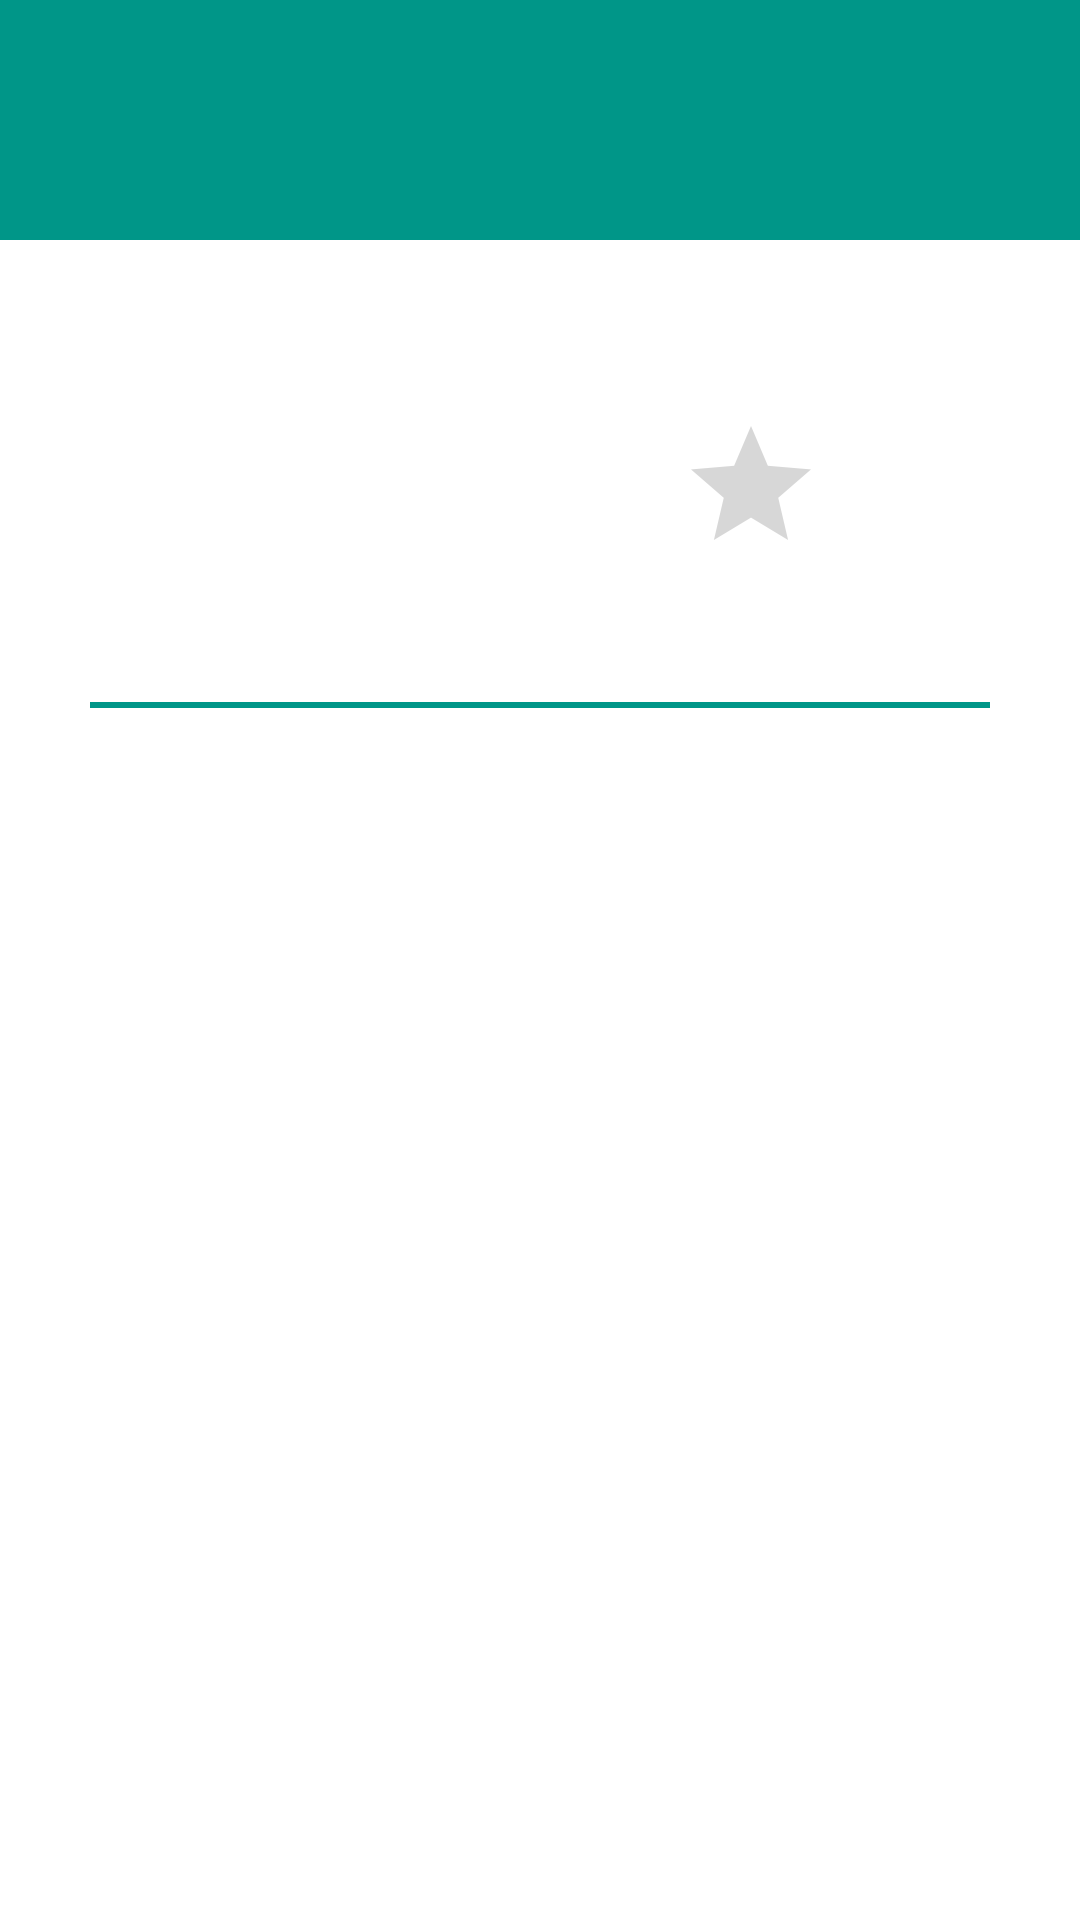

Layout XML and referenced resources for this Android screen:
<!-- AndroidManifest.xml: application theme AppTheme -->
<!-- res/layout/fragment_movie_details.xml -->
<?xml version="1.0" encoding="utf-8"?>

<ScrollView
    xmlns:android="http://schemas.android.com/apk/res/android"
    android:layout_width="match_parent"
    android:layout_height="match_parent"
    android:background="@android:color/white">

    <LinearLayout
        android:orientation="vertical"
        android:layout_width="match_parent"
        android:layout_height="wrap_content">

        <TextView
            android:id="@+id/fragment_movie_details_title"
            android:layout_width="match_parent"
            android:layout_height="80dp"
            android:gravity="center_vertical"
            style="@style/Title"/>

        <LinearLayout
            android:layout_width="match_parent"
            android:layout_height="wrap_content"
            android:layout_marginTop="10dp"
            android:orientation="horizontal"
            style="@style/MovieDetails">

            <ImageView
                android:id="@+id/fragment_movie_details_image"
                android:layout_width="wrap_content"
                android:layout_height="wrap_content"
                android:scaleType="fitXY"
                android:adjustViewBounds="true"
                android:layout_weight="1"
                android:src="@mipmap/ic_launcher"/>

            <LinearLayout
                android:layout_width="wrap_content"
                android:layout_height="wrap_content"
                android:paddingLeft="30dp"
                android:gravity="center"
                android:layout_weight="1"
                android:orientation="vertical">

                <TextView
                    android:id="@+id/fragment_movie_details_time"
                    android:layout_width="wrap_content"
                    android:layout_height="wrap_content"/>

                <TextView
                    android:id="@+id/fragment_movie_details_rating"
                    android:layout_width="wrap_content"
                    android:layout_height="wrap_content"
                    android:layout_marginTop="10dp"/>

                <RatingBar
                    android:id="@+id/fragment_movie_details_ratingBar"
                    android:layout_width="wrap_content"
                    android:layout_height="wrap_content"
                    android:numStars="1"
                    android:stepSize="1.0"/>

            </LinearLayout>

        </LinearLayout>

        <TextView
            android:id="@+id/fragment_movie_details_description"
            android:layout_width="match_parent"
            android:layout_height="wrap_content"
            style="@style/MovieDetails.Description"/>

        <View
            android:layout_width="match_parent"
            android:layout_height="2dp"
            style="@style/MovieDetails.Divider"/>


        <TextView
            android:id="@+id/fragment_movie_details_trailerTxt"
            android:layout_width="match_parent"
            android:layout_height="wrap_content"
            android:text="@string/movie_details_trailer"
            style="@style/MovieDetails.TrailerHeader"
            android:visibility="gone"/>

        <android.support.v7.widget.RecyclerView
            android:id="@+id/fragment_movie_details_trailerList"
            android:layout_width="match_parent"
            android:layout_height="wrap_content"
            style="@style/MovieDetails"/>

        <TextView
            android:id="@+id/fragment_movie_details_reviewTxt"
            android:layout_width="match_parent"
            android:layout_height="wrap_content"
            android:text="@string/movie_details_review"
            style="@style/MovieDetails.TrailerHeader"
            android:visibility="gone"/>


        <android.support.v7.widget.RecyclerView
            android:id="@+id/fragment_movie_details_reviewList"
            android:layout_width="match_parent"
            android:layout_height="wrap_content"
            style="@style/MovieDetails"/>

    </LinearLayout>

</ScrollView>
<!-- resources referenced by this layout -->
<resources>
  <string name="movie_details_review">Reviews</string>
  <string name="movie_details_trailer">Trailer</string>
  <style name="MovieDetails">
          <item name="android:layout_marginLeft">30dp</item>
          <item name="android:layout_marginRight">30dp</item>
      </style>
  <style name="MovieDetails.Description" parent="MovieDetails">
          <item name="android:layout_marginTop">10dp</item>
      </style>
  <style name="MovieDetails.Divider" parent="MovieDetails">
          <item name="android:layout_marginTop">10dp</item>
          <item name="android:background">@color/movie_details_title_bg</item>
      </style>
  <style name="MovieDetails.TrailerHeader" parent="MovieDetails">
          <item name="android:layout_marginTop">10dp</item>
          <item name="android:textSize">@dimen/movie_details_title_text_size</item>
          <item name="android:textStyle">bold</item>
      </style>
  <style name="Title">
          <item name="android:paddingLeft">30dp</item>
          <item name="android:paddingRight">30dp</item>
          <item name="android:textStyle">bold</item>
          <item name="android:textColor">@color/movie_details_title_text</item>
          <item name="android:textSize">@dimen/movie_details_title_text_size</item>
          <item name="android:background">@color/movie_details_title_bg</item>
      </style>
  <style name="AppTheme" parent="Theme.AppCompat.Light.DarkActionBar">
          
          <item name="colorPrimary">@color/colorPrimary</item>
          <item name="colorPrimaryDark">@color/colorPrimaryDark</item>
          <item name="colorAccent">@color/colorAccent</item>
      </style>
  <color name="movie_details_title_bg">#009688</color>
  <dimen name="movie_details_title_text_size">30sp</dimen>
  <color name="movie_details_title_text">#FFFFFF</color>
  <color name="colorPrimary">#424242</color>
  <color name="colorPrimaryDark">#212121</color>
  <color name="colorAccent">#FF4081</color>
</resources>
